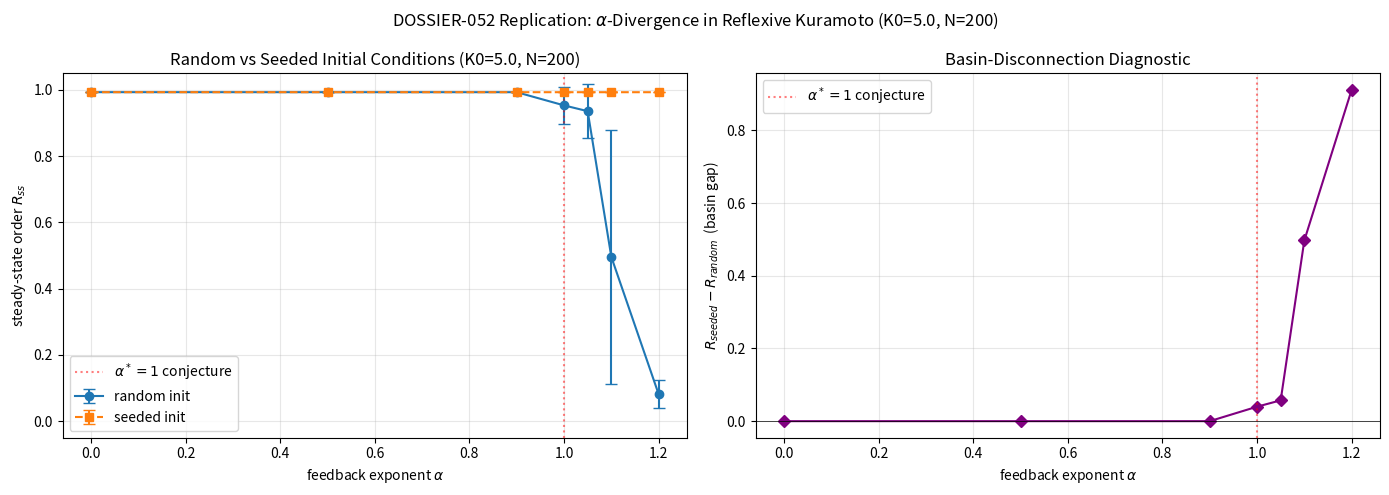

Source code (Python):
"""
DOSSIER-052 REPLICATION: Alpha-divergence of the accessible ordering threshold
in the reflexive Kuramoto model K(t) = K0 * |Z(t)|^alpha.

CLAIM: alpha* = 1 is the divergence point of the accessible ordering threshold
K_c^acc(alpha) -> infinity as alpha -> 1 from below.
For alpha > 1, the synchronized attractor still exists (basin-disconnected)
but cannot be reached from random initial conditions.

REPLICATION PROTOCOL:
- N = 200 oscillators (matching dossier)
- omega_i ~ U[-1, 1] (gamma = 1)
- Random init: theta_i ~ U[0, 2*pi]
- Seeded init: theta_i ~ U[-0.3, 0.3]
- K0 = 5 (the largest probed value)
- alpha in {0.0, 0.5, 0.9, 1.0, 1.05, 1.1, 1.2}
- T = 35, dt = 0.05 (vectorized RK1 Euler), R averaged over final 20% of T
- 3 seeds per (alpha, init) combination

EXPECTED (per dossier):
  alpha=0.0 -> R ~ 0.99 (locks)
  alpha=0.5 -> R ~ 0.99 (locks)
  alpha=0.9 -> R ~ 0.99 (locks at K0=5)
  alpha=1.0 -> R ~ 0.69 (partial; threshold pushed above 5)
  alpha=1.1 -> R ~ 0.39 (no macroscopic lock)
  alpha=1.2 -> R ~ 0.06 (disordered)

For alpha=1.2:
  random init -> R ~ 0.06
  seeded init -> R ~ 0.99
"""

import numpy as np
import json
import matplotlib
matplotlib.use('Agg')
import matplotlib.pyplot as plt

np.random.seed(42)

N = 200
gamma = 1.0
dt = 0.05
T = 35.0
n_steps = int(T / dt)
trans_frac = 0.8  # discard first 80%, average over last 20%
n_trans = int(n_steps * trans_frac)
K0 = 5.0
alphas = [0.0, 0.5, 0.9, 1.0, 1.05, 1.1, 1.2]
n_seeds = 3

def run_kura(K0, alpha, init_seed=0, init_mode='random', N=N, gamma=gamma, dt=dt, n_steps=n_steps, n_trans=n_trans):
    rng = np.random.default_rng(init_seed)
    omega = rng.uniform(-gamma, gamma, N)
    if init_mode == 'random':
        theta = rng.uniform(0, 2*np.pi, N)
    elif init_mode == 'seeded':
        theta = rng.uniform(-0.3, 0.3, N)
    else:
        raise ValueError(init_mode)
    R_sum = 0.0
    n_avg = 0
    for t in range(n_steps):
        # Order parameter
        Z = np.mean(np.exp(1j * theta))
        R = abs(Z)
        Psi = np.angle(Z)
        # Effective coupling
        if alpha < 0:
            # careful: R^alpha with alpha<0 and R=0 -> inf. Add epsilon.
            K_eff = K0 * (R + 1e-12)**alpha
        else:
            K_eff = K0 * R**alpha
        # Kuramoto ODE: dtheta_i = omega_i + (K_eff / N) sum_j sin(theta_j - theta_i)
        #                              = -K_eff * R * sin(theta_i - Psi)
        coupling_term = -K_eff * R * np.sin(theta - Psi)
        dtheta = omega + coupling_term
        theta = theta + dt * dtheta
        # Keep theta in [-pi, pi]
        theta = (theta + np.pi) % (2*np.pi) - np.pi
        if t >= n_trans:
            R_sum += R
            n_avg += 1
    return R_sum / n_avg if n_avg > 0 else 0.0

print("DOSSIER-052 REPLICATION")
print("=" * 70)
print(f"N={N}, gamma={gamma}, K0={K0}, dt={dt}, T={T}")
print(f"alphas = {alphas}, n_seeds = {n_seeds}")
print()

results = {}
for init_mode in ['random', 'seeded']:
    results[init_mode] = {}
    print(f"\n[{init_mode.upper()} INIT]")
    print(f"{'alpha':>8} {'R_mean':>10} {'R_std':>10} {'dossier_pred':>15}")
    for alpha in alphas:
        Rs = []
        for seed in range(n_seeds):
            R = run_kura(K0, alpha, init_seed=seed*100+42, init_mode=init_mode)
            Rs.append(R)
        R_mean = np.mean(Rs)
        R_std = np.std(Rs)
        results[init_mode][f'{alpha:.2f}'] = {'mean': float(R_mean), 'std': float(R_std), 'values': [float(r) for r in Rs]}
        # dossier prediction
        if alpha <= 0.9:
            pred = '~0.99'
        elif alpha == 1.0:
            pred = '~0.69'
        elif alpha == 1.1:
            pred = '~0.39'
        elif alpha == 1.2:
            pred = '~0.06 (random) or ~0.99 (seeded)'
        else:
            pred = '-'
        print(f"{alpha:>8.2f} {R_mean:>10.4f} {R_std:>10.4f} {pred:>15}")

# Save (note: cwd is _artifacts/ when run with `cd _artifacts && python ...`)
with open('dossier052_alpha_divergence.json', 'w') as f:
    json.dump({'K0': K0, 'N': N, 'gamma': gamma, 'dt': dt, 'T': T,
               'alphas': alphas, 'n_seeds': n_seeds, 'results': results}, f, indent=2)

# Plot
fig, axes = plt.subplots(1, 2, figsize=(14, 5))

ax = axes[0]
random_means = [results['random'][f'{a:.2f}']['mean'] for a in alphas]
random_stds = [results['random'][f'{a:.2f}']['std'] for a in alphas]
seeded_means = [results['seeded'][f'{a:.2f}']['mean'] for a in alphas]
seeded_stds = [results['seeded'][f'{a:.2f}']['std'] for a in alphas]
ax.errorbar(alphas, random_means, yerr=random_stds, fmt='o-', label='random init', capsize=4)
ax.errorbar(alphas, seeded_means, yerr=seeded_stds, fmt='s--', label='seeded init', capsize=4)
ax.axvline(1.0, color='red', linestyle=':', alpha=0.5, label=r'$\alpha^*=1$ conjecture')
ax.set_xlabel(r'feedback exponent $\alpha$')
ax.set_ylabel(r'steady-state order $R_{ss}$')
ax.set_title(f'Random vs Seeded Initial Conditions (K0={K0}, N={N})')
ax.legend()
ax.grid(alpha=0.3)
ax.set_ylim(-0.05, 1.05)

ax = axes[1]
diffs = [seeded_means[i] - random_means[i] for i in range(len(alphas))]
ax.plot(alphas, diffs, 'D-', color='purple')
ax.axvline(1.0, color='red', linestyle=':', alpha=0.5, label=r'$\alpha^*=1$ conjecture')
ax.axhline(0, color='black', linewidth=0.5)
ax.set_xlabel(r'feedback exponent $\alpha$')
ax.set_ylabel(r'$R_{seeded} - R_{random}$  (basin gap)')
ax.set_title('Basin-Disconnection Diagnostic')
ax.legend()
ax.grid(alpha=0.3)

plt.suptitle(f'DOSSIER-052 Replication: $\\alpha$-Divergence in Reflexive Kuramoto (K0={K0}, N={N})')
plt.tight_layout()
plt.savefig('dossier052_alpha_divergence.png', dpi=110)
print(f"\nPlot saved to dossier052_alpha_divergence.png")

# Final verdict
print("\n" + "=" * 70)
print("VERIFICATION:")
for a in alphas:
    r_rand = results['random'][f'{a:.2f}']['mean']
    r_seed = results['seeded'][f'{a:.2f}']['mean']
    gap = r_seed - r_rand
    print(f"alpha={a:.2f}: random={r_rand:.3f}, seeded={r_seed:.3f}, gap={gap:.3f}")

# Check the alpha* = 1 claim
print("\n" + "=" * 70)
print("ALPHA* CONJECTURE CHECK:")
# At alpha=1.2, gap should be ~ 0.99 - 0.06 = 0.93
alpha_12_rand = results['random']['1.20']['mean']
alpha_12_seed = results['seeded']['1.20']['mean']
print(f"  alpha=1.2: random={alpha_12_rand:.3f}, seeded={alpha_12_seed:.3f}, gap={alpha_12_seed-alpha_12_rand:.3f}")
print(f"  Dossier predicts gap ≈ 0.93 — actual = {alpha_12_seed - alpha_12_rand:.3f}")
